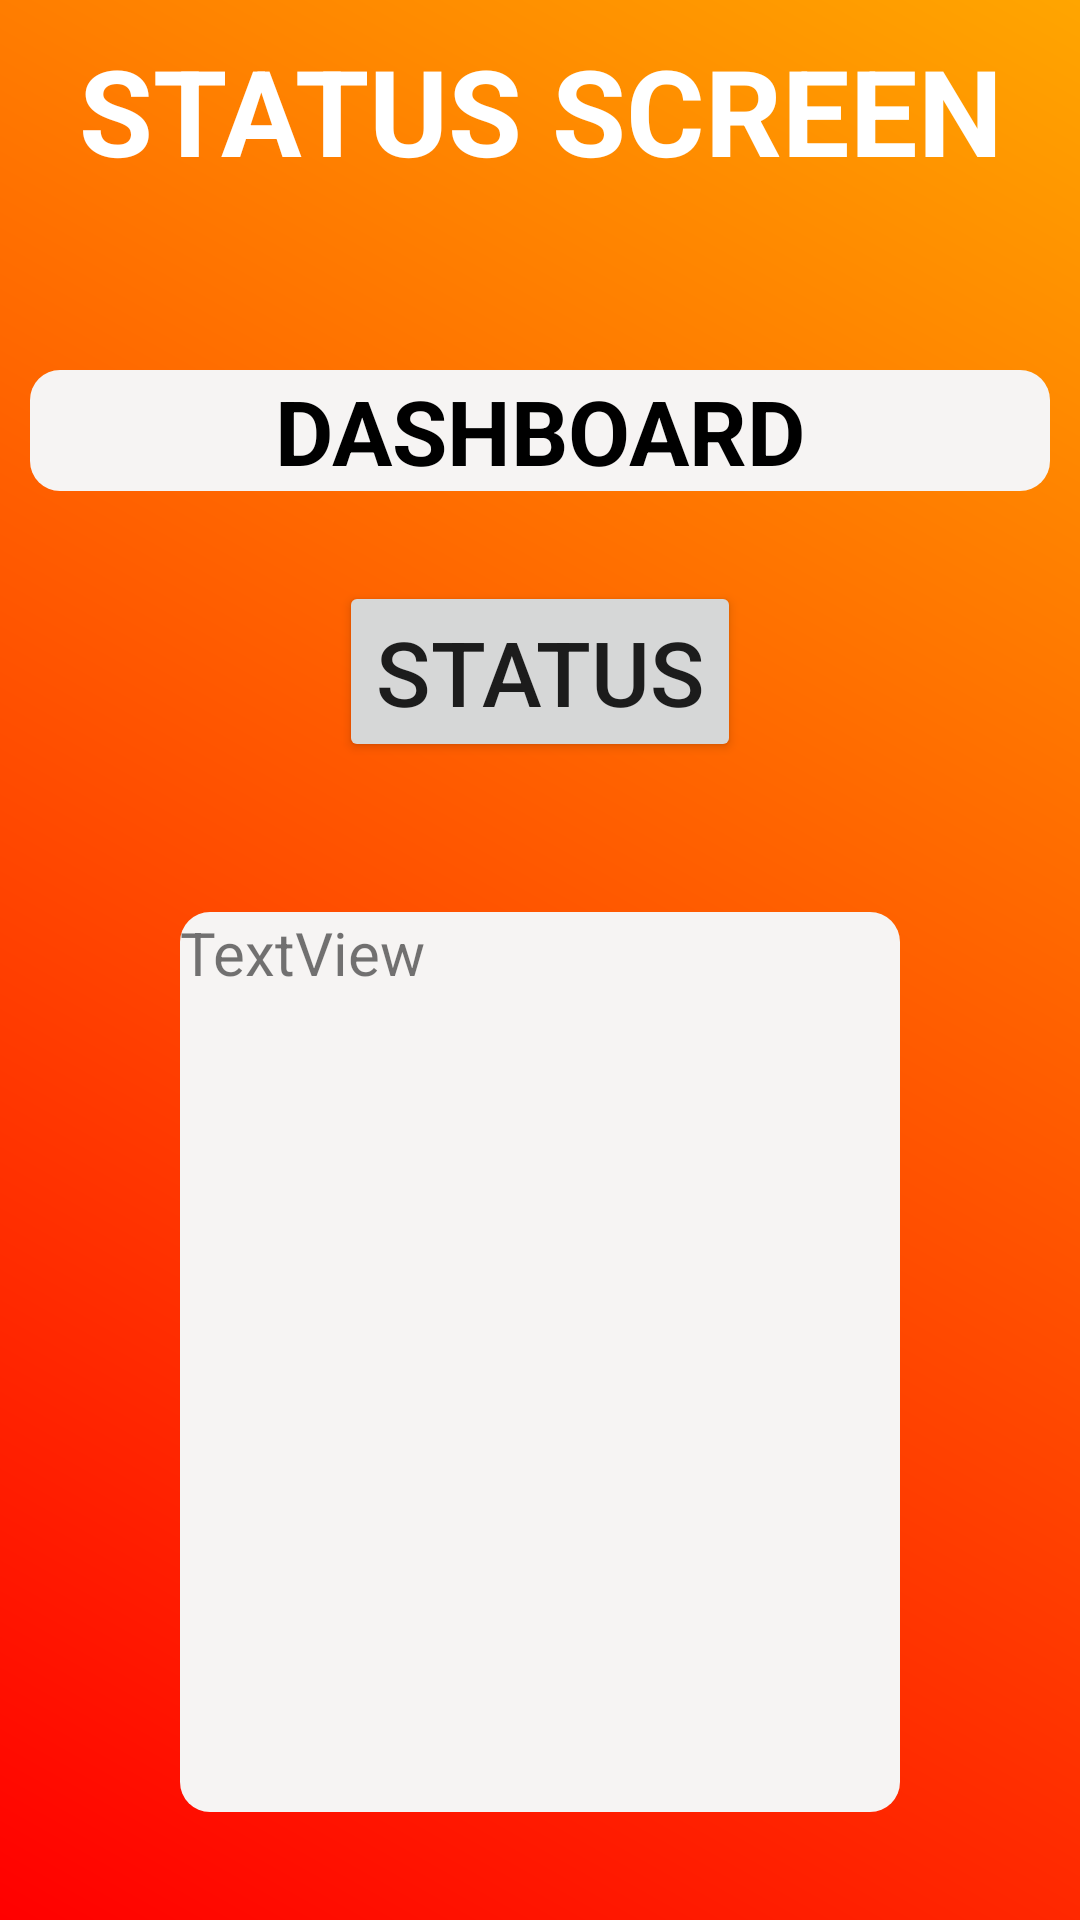

Layout XML and referenced resources for this Android screen:
<!-- AndroidManifest.xml: application theme Theme.AppCompat.Light.NoActionBar -->
<!-- res/layout/activity_status.xml -->
<?xml version="1.0" encoding="utf-8"?>
<LinearLayout xmlns:android="http://schemas.android.com/apk/res/android"
    xmlns:app="http://schemas.android.com/apk/res-auto"
    xmlns:tools="http://schemas.android.com/tools"
    android:layout_width="match_parent"
    android:layout_height="match_parent"
    android:background="@drawable/mybackfordash"
    android:orientation="vertical"
    tools:context=".Dashboard.StatusActi">

    <LinearLayout
        android:layout_width="match_parent"
        android:layout_height="match_parent"
        android:layout_margin="10dp"
        android:orientation="vertical">

        <TextView
            android:id="@+id/textView5"
            android:layout_width="match_parent"
            android:layout_height="wrap_content"
            android:textSize="40dp"
            android:textStyle="bold"
            android:gravity="center"
            android:textColor="@color/white"
            android:text="STATUS SCREEN" />

        <TextView
            android:id="@+id/appname"
            android:layout_width="match_parent"
            android:layout_height="wrap_content"
            android:layout_marginTop="60dp"
            android:textSize="30dp"
            android:gravity="center"
            android:textColor="@color/black"
            android:textStyle="bold"
            android:background="@drawable/backgroundfordash"
            android:text="DASHBOARD" />

        <Button
            android:id="@+id/butstatus"
            android:layout_width="wrap_content"
            android:layout_height="wrap_content"
            android:layout_marginTop="30dp"
            android:layout_gravity="center"
            android:textSize="30dp"
            android:text="Status" />

        <TextView
            android:id="@+id/textView7"
            android:layout_width="match_parent"
            android:layout_height="300dp"
            android:textSize="20dp"
            android:layout_margin="50dp"
            android:background="@drawable/backgroundfordash"

            android:text="TextView" />
    </LinearLayout>
</LinearLayout>
<!-- resources referenced by this layout -->
<resources>
  <!-- drawable backgroundfordash (drawable) -->
  <?xml version="1.0" encoding="utf-8"?>
  <shape xmlns:android="http://schemas.android.com/apk/res/android">
      <solid
          android:color="#F6F4F3"
          >
  
      </solid>
      <corners
          android:radius="10dp"
          ></corners>
  </shape>
  <!-- drawable mybackfordash (drawable) -->
  <layer-list xmlns:android="http://schemas.android.com/apk/res/android">
  
      
      <item>
          <shape android:shape="rectangle">
              <gradient
                  android:startColor="#FF0000"
                  android:endColor="#FFA500"
                  android:type="linear"
                  android:angle="45" />
  
          </shape>
  
      </item>
  
      
  
  
  
  </layer-list>
  <!-- not gathered from this repository: default colours our renderer supplied (Android Studio template values) -->
  <color name="black">#FF000000</color>
  <color name="white">#FFFFFFFF</color>
</resources>
